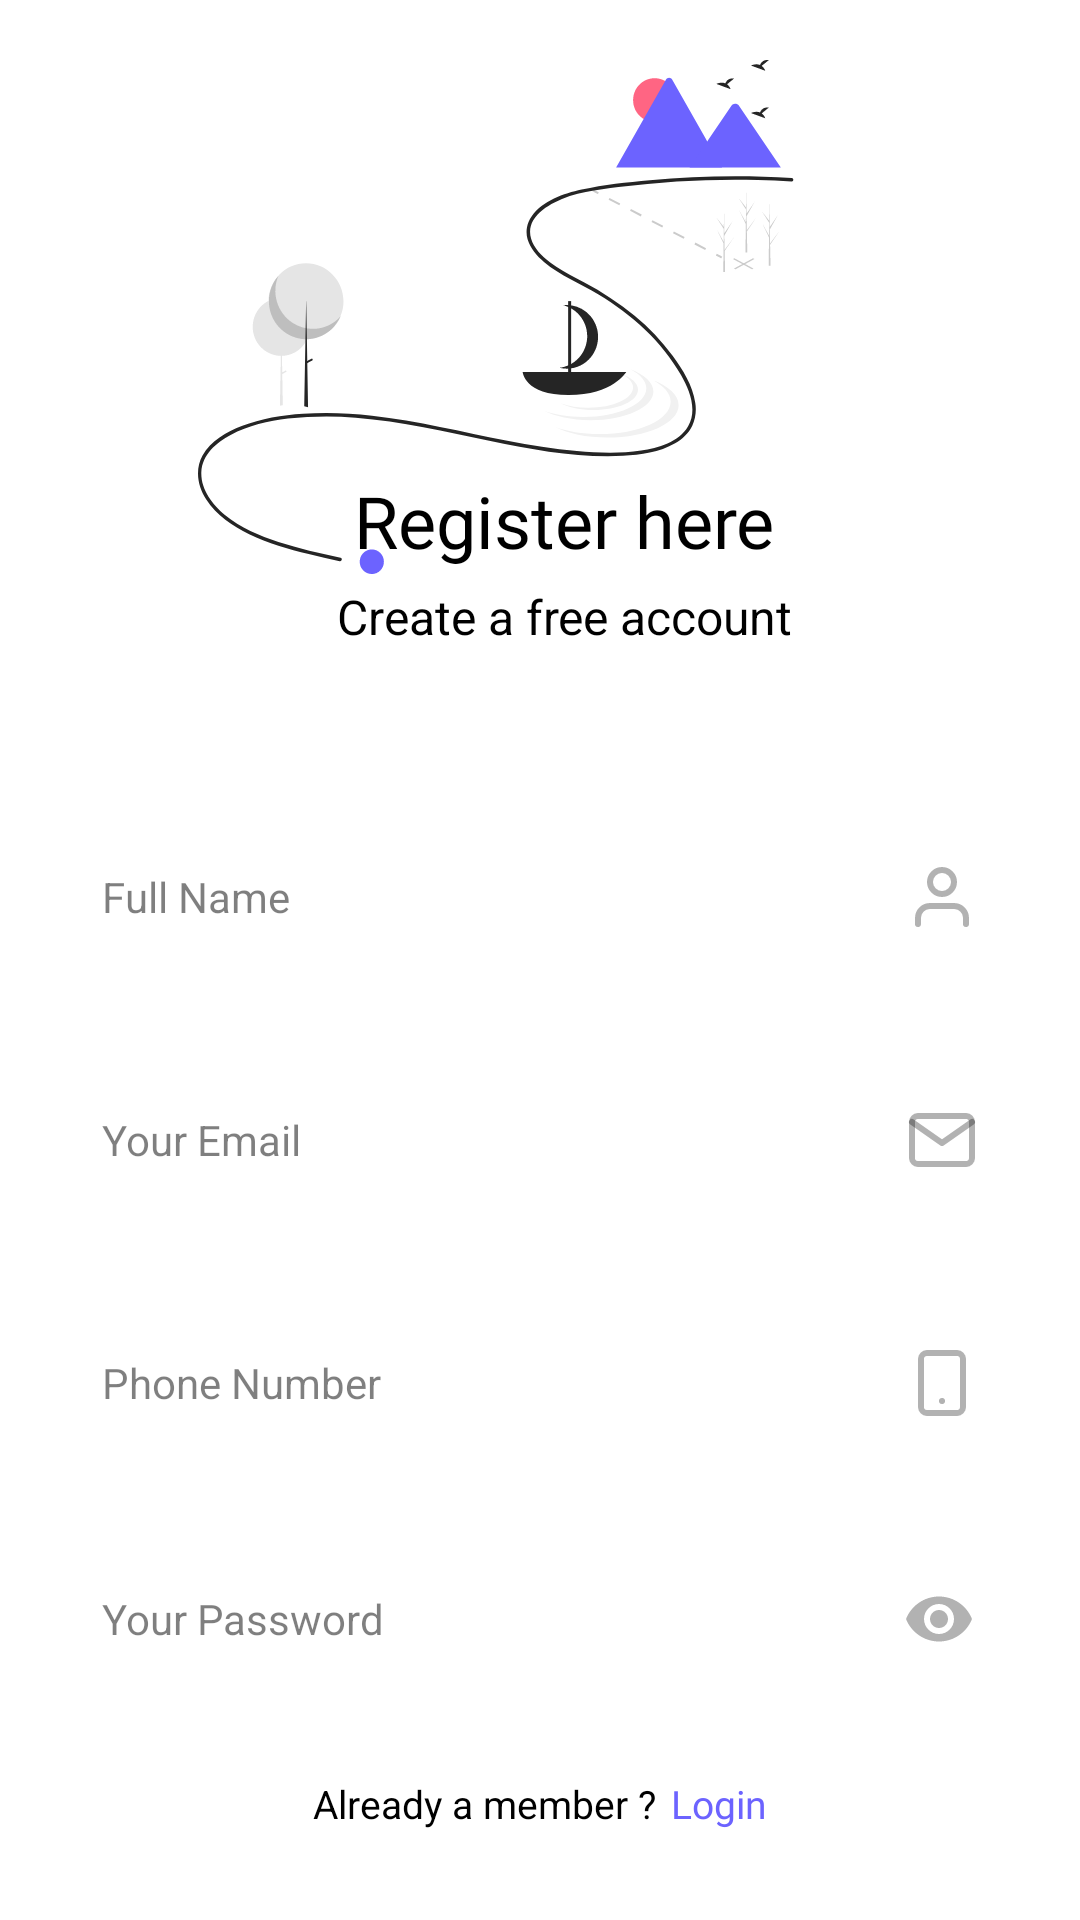

The Android layout XML behind this screen, and the referenced resources:
<!-- AndroidManifest.xml: application theme Theme.Material3.DayNight.NoActionBar -->
<!-- res/layout/fragment_register_user.xml -->
<?xml version="1.0" encoding="utf-8"?>
<layout xmlns:android="http://schemas.android.com/apk/res/android"
    xmlns:app="http://schemas.android.com/apk/res-auto"
    xmlns:tools="http://schemas.android.com/tools">

    <androidx.constraintlayout.widget.ConstraintLayout
        android:layout_width="match_parent"
        android:layout_height="match_parent"
        android:background="@color/white">

        <ImageView
            android:id="@+id/imgTop"
            android:layout_width="wrap_content"
            android:layout_height="wrap_content"
            android:layout_marginStart="90dp"
            android:layout_marginTop="20dp"
            android:src="@drawable/img_login_top"
            app:layout_constraintEnd_toEndOf="parent"
            app:layout_constraintStart_toStartOf="parent"
            app:layout_constraintTop_toTopOf="parent" />

        <TextView
            android:id="@+id/tvHello"
            android:layout_width="wrap_content"
            android:layout_height="wrap_content"
            android:layout_marginTop="56dp"
            android:layout_marginEnd="50dp"
            android:fontFamily="@font/roboto_medium"
            android:text="@string/register_here"
            android:textColor="@color/black"
            android:textSize="24sp"
            app:layout_constraintBottom_toBottomOf="@+id/imgTop"
            app:layout_constraintEnd_toEndOf="parent"
            app:layout_constraintStart_toStartOf="@+id/imgTop"
            app:layout_constraintTop_toTopOf="@+id/imgTop" />


        <TextView
            android:layout_width="wrap_content"
            android:layout_height="wrap_content"
            android:layout_marginTop="5dp"
            android:text="@string/create_free"
            android:textColor="@color/black"
            android:textSize="16sp"
            app:layout_constraintEnd_toEndOf="@id/tvHello"
            app:layout_constraintStart_toStartOf="@id/tvHello"
            app:layout_constraintTop_toBottomOf="@id/tvHello" />

        <EditText
            android:id="@+id/edtName"
            android:layout_width="match_parent"
            android:layout_height="wrap_content"
            android:layout_marginHorizontal="18dp"
            android:background="@drawable/bg_radius_16"
            android:backgroundTint="#33C4C4C4"
            android:drawableEnd="@drawable/ic_person_registor"
            android:hint="@string/full_name"
            android:padding="16dp"
            android:textColor="#CC000000"
            android:textColorHint="#80000000"
            android:textSize="14sp"
            app:layout_constraintTop_toBottomOf="@id/imgTop" />

        <EditText
            android:id="@+id/edtEmail"
            android:layout_width="match_parent"
            android:layout_height="wrap_content"
            android:layout_marginHorizontal="18dp"
            android:layout_marginTop="25dp"
            android:background="@drawable/bg_radius_16"
            android:backgroundTint="#33C4C4C4"
            android:drawableEnd="@drawable/ic_email"
            android:hint="@string/your_email"
            android:padding="16dp"
            android:textColor="#CC000000"
            android:textColorHint="#80000000"
            android:textSize="14sp"
            app:layout_constraintTop_toBottomOf="@id/edtName"
            tools:ignore="TextFields" />

        <EditText
            android:id="@+id/edtPhone"
            android:layout_width="match_parent"
            android:layout_height="wrap_content"
            android:layout_marginHorizontal="18dp"
            android:layout_marginTop="25dp"
            android:background="@drawable/bg_radius_16"
            android:backgroundTint="#33C4C4C4"
            android:drawableEnd="@drawable/ic_phone_registor"
            android:hint="@string/phone_number"
            android:padding="16dp"
            android:textColor="#CC000000"
            android:textColorHint="#80000000"
            android:textSize="14sp"
            app:layout_constraintTop_toBottomOf="@id/edtEmail" />

        <EditText
            android:id="@+id/edtPassword"
            android:layout_width="match_parent"
            android:layout_height="wrap_content"
            android:layout_marginHorizontal="18dp"
            android:layout_marginTop="25dp"
            android:background="@drawable/bg_radius_16"
            android:backgroundTint="#33C4C4C4"
            android:hint="@string/your_password"
            android:inputType="textPassword"
            android:padding="16dp"
            android:textColor="#CC000000"
            android:textColorHint="#80000000"
            android:textSize="14sp"
            app:layout_constraintTop_toBottomOf="@id/edtPhone" />

        <ImageView
            android:id="@+id/imgEye"
            android:layout_width="wrap_content"
            android:layout_height="wrap_content"
            android:src="@drawable/ic_eye"
            android:layout_marginEnd="17dp"
            app:layout_constraintEnd_toEndOf="@id/edtPassword"
            app:layout_constraintTop_toTopOf="@id/edtPassword"
            app:layout_constraintBottom_toBottomOf="@id/edtPassword"/>

        <ImageView
            android:id="@+id/imgEyeGone"
            android:layout_width="wrap_content"
            android:layout_height="wrap_content"
            android:src="@drawable/visibility_off"
            android:layout_marginEnd="17dp"
            android:visibility="gone"
            app:layout_constraintEnd_toEndOf="@id/edtPassword"
            app:layout_constraintTop_toTopOf="@id/edtPassword"
            app:layout_constraintBottom_toBottomOf="@id/edtPassword"/>

        <TextView
            android:id="@+id/tvValidatePass"
            android:layout_width="wrap_content"
            android:layout_height="wrap_content"
            android:layout_marginHorizontal="18dp"
            android:layout_marginTop="5dp"
            app:layout_constraintEnd_toEndOf="@id/edtPassword"
            android:gravity="center"
            android:text="@string/invalidate_password"
            android:textColor="#E60000"
            android:textSize="12sp"
            android:visibility="gone"
            app:layout_constraintStart_toStartOf="@id/edtPassword"
            app:layout_constraintTop_toBottomOf="@id/edtPassword" />

        <com.google.android.material.button.MaterialButton
            android:id="@+id/btnRegister"
            android:layout_width="match_parent"
            android:layout_height="wrap_content"
            android:layout_marginHorizontal="18dp"
            android:layout_marginBottom="20dp"
            android:background="@drawable/bg_radius_12"
            android:fontFamily="@font/roboto_bold"
            android:gravity="center"
            android:paddingVertical="12dp"
            android:text="@string/register"
            android:textAllCaps="true"
            android:textColor="@color/white"
            android:textSize="18sp"
            app:backgroundTint="#6C63FF"
            app:icon="@drawable/ic_arrow_forward"
            app:iconGravity="textEnd"
            app:layout_constraintBottom_toTopOf="@id/lnBottom" />

        <LinearLayout
            android:id="@+id/lnBottom"
            android:layout_width="match_parent"
            android:layout_height="wrap_content"
            android:layout_marginBottom="30dp"
            android:gravity="center"
            app:layout_constraintBottom_toBottomOf="parent">

            <TextView
                android:layout_width="wrap_content"
                android:layout_height="wrap_content"
                android:text="@string/already_a_member"
                android:textColor="@color/black"
                android:textSize="13sp" />

            <TextView
                android:id="@+id/tvLogin"
                android:layout_width="wrap_content"
                android:layout_height="wrap_content"
                android:layout_marginStart="5dp"
                android:fontFamily="@font/roboto_bold"
                android:text="@string/login"
                android:textColor="#6C63FF"
                android:textSize="13sp" />
        </LinearLayout>

    </androidx.constraintlayout.widget.ConstraintLayout>
</layout>
<!-- resources referenced by this layout -->
<resources>
  <color name="black">#FF000000</color>
  <color name="white">#FFFFFFFF</color>
  <!-- drawable ic_arrow_forward (drawable) -->
  <vector xmlns:android="http://schemas.android.com/apk/res/android"
      android:width="16dp"
      android:height="16dp"
      android:viewportWidth="16"
      android:viewportHeight="16">
    <group>
      <path
          android:fillColor="@color/black"
          android:pathData="M4.92 14c0.33 0.33 0.85 0.33 1.18 0l5.54-5.53c0.26-0.26 0.26-0.68 0-0.94L6.1 1.99c-0.33-0.33-0.85-0.33-1.18 0-0.33 0.32-0.33 0.85 0 1.18L9.75 8 4.9 12.83C4.6 13.15 4.6 13.7 4.92 14.01Z"/>
    </group>
  </vector>
  <!-- drawable ic_email (drawable) -->
  <vector xmlns:android="http://schemas.android.com/apk/res/android"
      android:width="24dp"
      android:height="24dp"
      android:viewportWidth="24"
      android:viewportHeight="24">
      <path
          android:strokeColor="#4D000000"
          android:strokeWidth="2"
          android:strokeLineCap="round"
          android:strokeLineJoin="round"
          android:pathData="M4 4h16c1.1 0 2 0.9 2 2v12c0 1.1-0.9 2-2 2H4c-1.1 0-2-0.9-2-2V6c0-1.1 0.9-2 2-2Z"/>
      <path
          android:strokeColor="#4D000000"
          android:strokeWidth="2"
          android:strokeLineCap="round"
          android:strokeLineJoin="round"
          android:pathData="M22 6l-10 7L2 6"/>
  </vector>
  <!-- drawable ic_eye (drawable) -->
  <vector xmlns:android="http://schemas.android.com/apk/res/android"
      android:width="24dp"
      android:height="24dp"
      android:viewportWidth="24"
      android:viewportHeight="24">
      <path
          android:fillColor="#4D000000"
          android:pathData="M12 4.5C7 4.5 2.73 7.61 1 12c1.73 4.39 6 7.5 11 7.5s9.27-3.11 11-7.5c-1.73-4.39-6-7.5-11-7.5ZM12 17c-2.76 0-5-2.24-5-5s2.24-5 5-5 5 2.24 5 5-2.24 5-5 5Zm0-8c-1.66 0-3 1.34-3 3s1.34 3 3 3 3-1.34 3-3-1.34-3-3-3Z"/>
  </vector>
  <!-- drawable ic_person_registor (drawable) -->
  <vector xmlns:android="http://schemas.android.com/apk/res/android"
      android:width="24dp"
      android:height="24dp"
      android:viewportWidth="24"
      android:viewportHeight="24">
      <path
          android:strokeColor="#4D000000"
          android:strokeWidth="2"
          android:strokeLineCap="round"
          android:strokeLineJoin="round"
          android:pathData="M20 21v-2c0-1.06-0.42-2.08-1.17-2.83S17.06 15 16 15H8c-1.06 0-2.08 0.42-2.83 1.17S4 17.94 4 19v2"/>
      <path
          android:strokeColor="#4D000000"
          android:strokeWidth="2"
          android:strokeLineCap="round"
          android:strokeLineJoin="round"
          android:pathData="M12 11c2.2 0 4-1.8 4-4s-1.8-4-4-4-4 1.8-4 4 1.8 4 4 4Z"/>
  </vector>
  <!-- drawable ic_phone_registor (drawable) -->
  <vector xmlns:android="http://schemas.android.com/apk/res/android"
      android:width="24dp"
      android:height="24dp"
      android:viewportWidth="24"
      android:viewportHeight="24">
      <path
          android:strokeColor="#4D000000"
          android:strokeWidth="2"
          android:strokeLineCap="round"
          android:strokeLineJoin="round"
          android:pathData="M17 2H7C5.9 2 5 2.9 5 4v16c0 1.1 0.9 2 2 2h10c1.1 0 2-0.9 2-2V4c0-1.1-0.9-2-2-2Z"/>
      <path
          android:strokeColor="#4D000000"
          android:strokeWidth="2"
          android:strokeLineCap="round"
          android:strokeLineJoin="round"
          android:pathData="M12 18h0.01"/>
  </vector>
  <string name="already_a_member">Already a member ?</string>
  <string name="create_free">Create a free account</string>
  <string name="full_name">Full Name</string>
  <string name="invalidate_password">Password must contain both numbers and letters and be greater than 4 characters</string>
  <string name="login">Login</string>
  <string name="phone_number">Phone Number</string>
  <string name="register">Register</string>
  <string name="register_here">Register here</string>
  <string name="your_email">Your Email</string>
  <string name="your_password">Your Password</string>
</resources>
